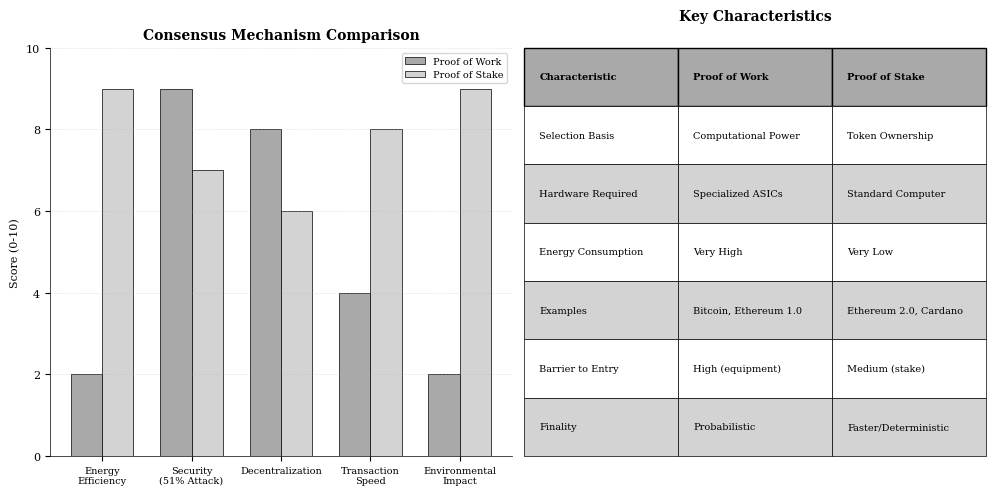

Recreate this plot in Python. (Note: this script raises an exception after producing the figure.)
"""
Consensus Mechanism Comparison: PoW vs PoS
Comparative visualization of Proof of Work vs Proof of Stake characteristics

Required libraries: matplotlib, numpy
Output: consensus_comparison.pdf
"""

import matplotlib.pyplot as plt
import numpy as np
from pathlib import Path

# Chart metadata for QuantLet integration
CHART_METADATA = {
    'title': 'Consensus Mechanism Comparison (PoW vs PoS)',
    'url': 'https://github.com/Digital-AI-Finance/DigitalFinance_3/tree/main/charts/module_02_blockchain/consensus_comparison'
}

def create_consensus_comparison():
    """Create a comparison chart of PoW vs PoS consensus mechanisms"""

    # Set style for academic publication
    plt.rcParams['font.family'] = 'serif'
    plt.rcParams['font.size'] = 8
    plt.rcParams['axes.linewidth'] = 0.5

    fig, (ax1, ax2) = plt.subplots(1, 2, figsize=(10, 5))

    # Metrics for comparison
    metrics = ['Energy\nEfficiency', 'Security\n(51% Attack)', 'Decentralization',
               'Transaction\nSpeed', 'Environmental\nImpact']

    # Scores (0-10 scale)
    pow_scores = [2, 9, 8, 4, 2]  # PoW characteristics
    pos_scores = [9, 7, 6, 8, 9]  # PoS characteristics

    x = np.arange(len(metrics))
    width = 0.35

    # Left panel: Bar chart comparison
    bars1 = ax1.bar(x - width/2, pow_scores, width, label='Proof of Work',
                    color='darkgray', edgecolor='black', linewidth=0.5)
    bars2 = ax1.bar(x + width/2, pos_scores, width, label='Proof of Stake',
                    color='lightgray', edgecolor='black', linewidth=0.5)

    ax1.set_ylabel('Score (0-10)', fontsize=8)
    ax1.set_title('Consensus Mechanism Comparison', fontsize=10, fontweight='bold')
    ax1.set_xticks(x)
    ax1.set_xticklabels(metrics, fontsize=7)
    ax1.legend(loc='upper right', fontsize=7)
    ax1.set_ylim(0, 10)
    ax1.grid(axis='y', alpha=0.3, linestyle='--', linewidth=0.5)
    ax1.spines['top'].set_visible(False)
    ax1.spines['right'].set_visible(False)

    # Right panel: Key characteristics table
    ax2.axis('off')

    # Table data
    characteristics = [
        ['Characteristic', 'Proof of Work', 'Proof of Stake'],
        ['Selection Basis', 'Computational Power', 'Token Ownership'],
        ['Hardware Required', 'Specialized ASICs', 'Standard Computer'],
        ['Energy Consumption', 'Very High', 'Very Low'],
        ['Examples', 'Bitcoin, Ethereum 1.0', 'Ethereum 2.0, Cardano'],
        ['Barrier to Entry', 'High (equipment)', 'Medium (stake)'],
        ['Finality', 'Probabilistic', 'Faster/Deterministic']
    ]

    # Create table
    table = ax2.table(cellText=characteristics,
                     cellLoc='left',
                     loc='center',
                     bbox=[0, 0, 1, 1])

    table.auto_set_font_size(False)
    table.set_fontsize(7)

    # Style header row
    for i in range(3):
        cell = table[(0, i)]
        cell.set_facecolor('darkgray')
        cell.set_text_props(weight='bold', color='black')

    # Alternate row colors
    for i in range(1, len(characteristics)):
        for j in range(3):
            cell = table[(i, j)]
            if i % 2 == 0:
                cell.set_facecolor('lightgray')
            else:
                cell.set_facecolor('white')
            cell.set_edgecolor('black')
            cell.set_linewidth(0.5)

    ax2.set_title('Key Characteristics', fontsize=10, fontweight='bold', pad=20)

    plt.tight_layout()

    # Save as PDF
    output_path = Path(__file__).parent / 'consensus_comparison.pdf'
    plt.savefig(output_path, format='pdf', dpi=300, bbox_inches='tight')
    print(f"Chart saved to: {output_path}")

    plt.close()

if __name__ == '__main__':
    create_consensus_comparison()
